Image classification data set "data_v2" (MikuFg/RTL-SDR_core on GitHub). Class labels (4): airplane, bird, drone, helicopter.

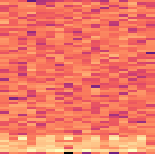
Label: helicopter

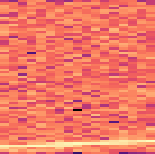
Label: airplane

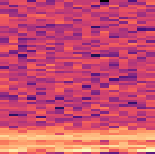
Label: drone

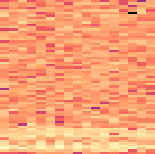
Label: drone

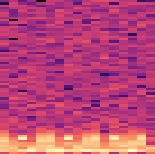
Label: helicopter

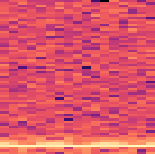
Label: bird
